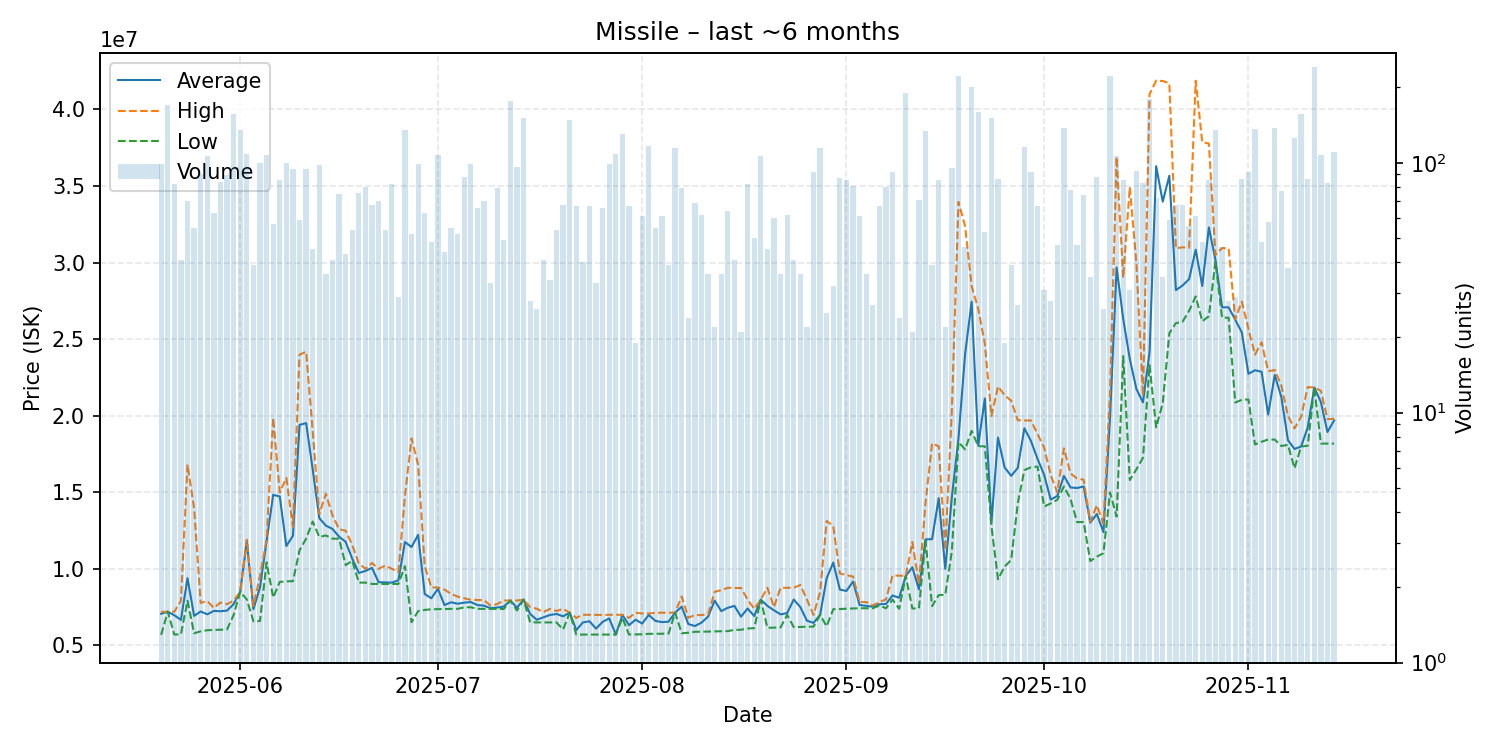

Data behind this chart, as committed beside it:
date, average, highest, lowest, order_count, volume
2025-05-20, 7068131, 7190500, 5687000, 32, 99
2025-05-21, 7198000, 7198000, 7198000, 40, 170
2025-05-22, 6966671, 7198000, 5709000, 41, 82
2025-05-23, 6665854, 7911000, 5722000, 23, 41
2025-05-24, 9384900, 16810000, 7915000, 35, 70
2025-05-25, 6926564, 13950000, 5793000, 27, 55
2025-05-26, 7215000, 7777000, 5918000, 48, 90
2025-05-27, 7029000, 7895000, 5990500, 57, 106
2025-05-28, 7251730, 7450000, 6006000, 26, 63
2025-05-29, 7230476, 7799000, 6025000, 53, 84
2025-05-30, 7271978, 7693000, 6041000, 54, 89
2025-05-31, 7697000, 7920000, 6990000, 64, 156
2025-06-01, 8499000, 8499000, 8498500, 61, 135
2025-06-02, 11830000, 11900000, 7999000, 43, 108
2025-06-03, 7364718, 7569000, 6576000, 20, 39
2025-06-04, 8782050, 9548000, 6589000, 54, 100
2025-06-05, 11790000, 11900000, 10420000, 51, 107
2025-06-06, 14834000, 19860000, 8124000, 32, 57
2025-06-07, 14726047, 14990000, 9148000, 49, 85
2025-06-08, 11485640, 15940000, 9182000, 40, 100
2025-06-09, 12159968, 12730000, 9194500, 44, 94
2025-06-10, 19400508, 23990000, 11210000, 43, 59
2025-06-11, 19517447, 24180000, 11970000, 49, 94
2025-06-12, 16494222, 18990000, 13090000, 26, 45
2025-06-13, 13309796, 13580000, 12080000, 37, 98
2025-06-14, 12821944, 14900000, 12180000, 22, 36
2025-06-15, 12607805, 13490000, 11970000, 29, 41
2025-06-16, 12102000, 12590000, 11970000, 33, 75
2025-06-17, 11761651, 12490000, 10241000, 33, 43
2025-06-18, 10660926, 11560000, 10530000, 29, 54
2025-06-19, 9732882, 10350000, 9100000, 46, 76
2025-06-20, 9861600, 10000000, 9100000, 29, 80
2025-06-21, 10060338, 10380000, 9014000, 37, 68
2025-06-22, 9128071, 10000000, 9013000, 39, 70
2025-06-23, 9113963, 10210000, 9013000, 28, 54
2025-06-24, 9098256, 10000000, 9013000, 28, 82
2025-06-25, 9250483, 9795500, 9013000, 24, 29
2025-06-26, 11750000, 14760000, 10180000, 61, 135
2025-06-27, 11426981, 18520000, 6513000, 20, 52
2025-06-28, 12219172, 16780000, 7240000, 37, 99
2025-06-29, 8356778, 10185000, 7320000, 28, 63
2025-06-30, 8076271, 8791000, 7355000, 29, 48
2025-07-01, 8695000, 8780000, 7367000, 47, 107
2025-07-02, 7634023, 8645000, 7375000, 19, 44
2025-07-03, 7814727, 8360000, 7387000, 33, 55
2025-07-04, 7722462, 8187000, 7387000, 29, 52
2025-07-05, 7793659, 8081000, 7489000, 41, 88
2025-07-06, 7829313, 7975000, 7489000, 49, 99
2025-07-07, 7632803, 7969000, 7387000, 36, 66
2025-07-08, 7594714, 7952000, 7383500, 30, 70
2025-07-09, 7428303, 7599500, 7379000, 17, 33
2025-07-10, 7474139, 7699000, 7379000, 30, 79
2025-07-11, 7537082, 7936000, 7379000, 27, 49
2025-07-12, 7928000, 7929000, 7927000, 40, 176
2025-07-13, 7458646, 7931000, 7277000, 34, 96
2025-07-14, 7990000, 7990000, 7990000, 40, 151
2025-07-15, 7055143, 7499000, 6510000, 20, 28
2025-07-16, 6673962, 7395000, 6501000, 19, 26
2025-07-17, 6831024, 7175000, 6500000, 26, 41
2025-07-18, 6986559, 7386000, 6500000, 20, 34
... 119 more rows
